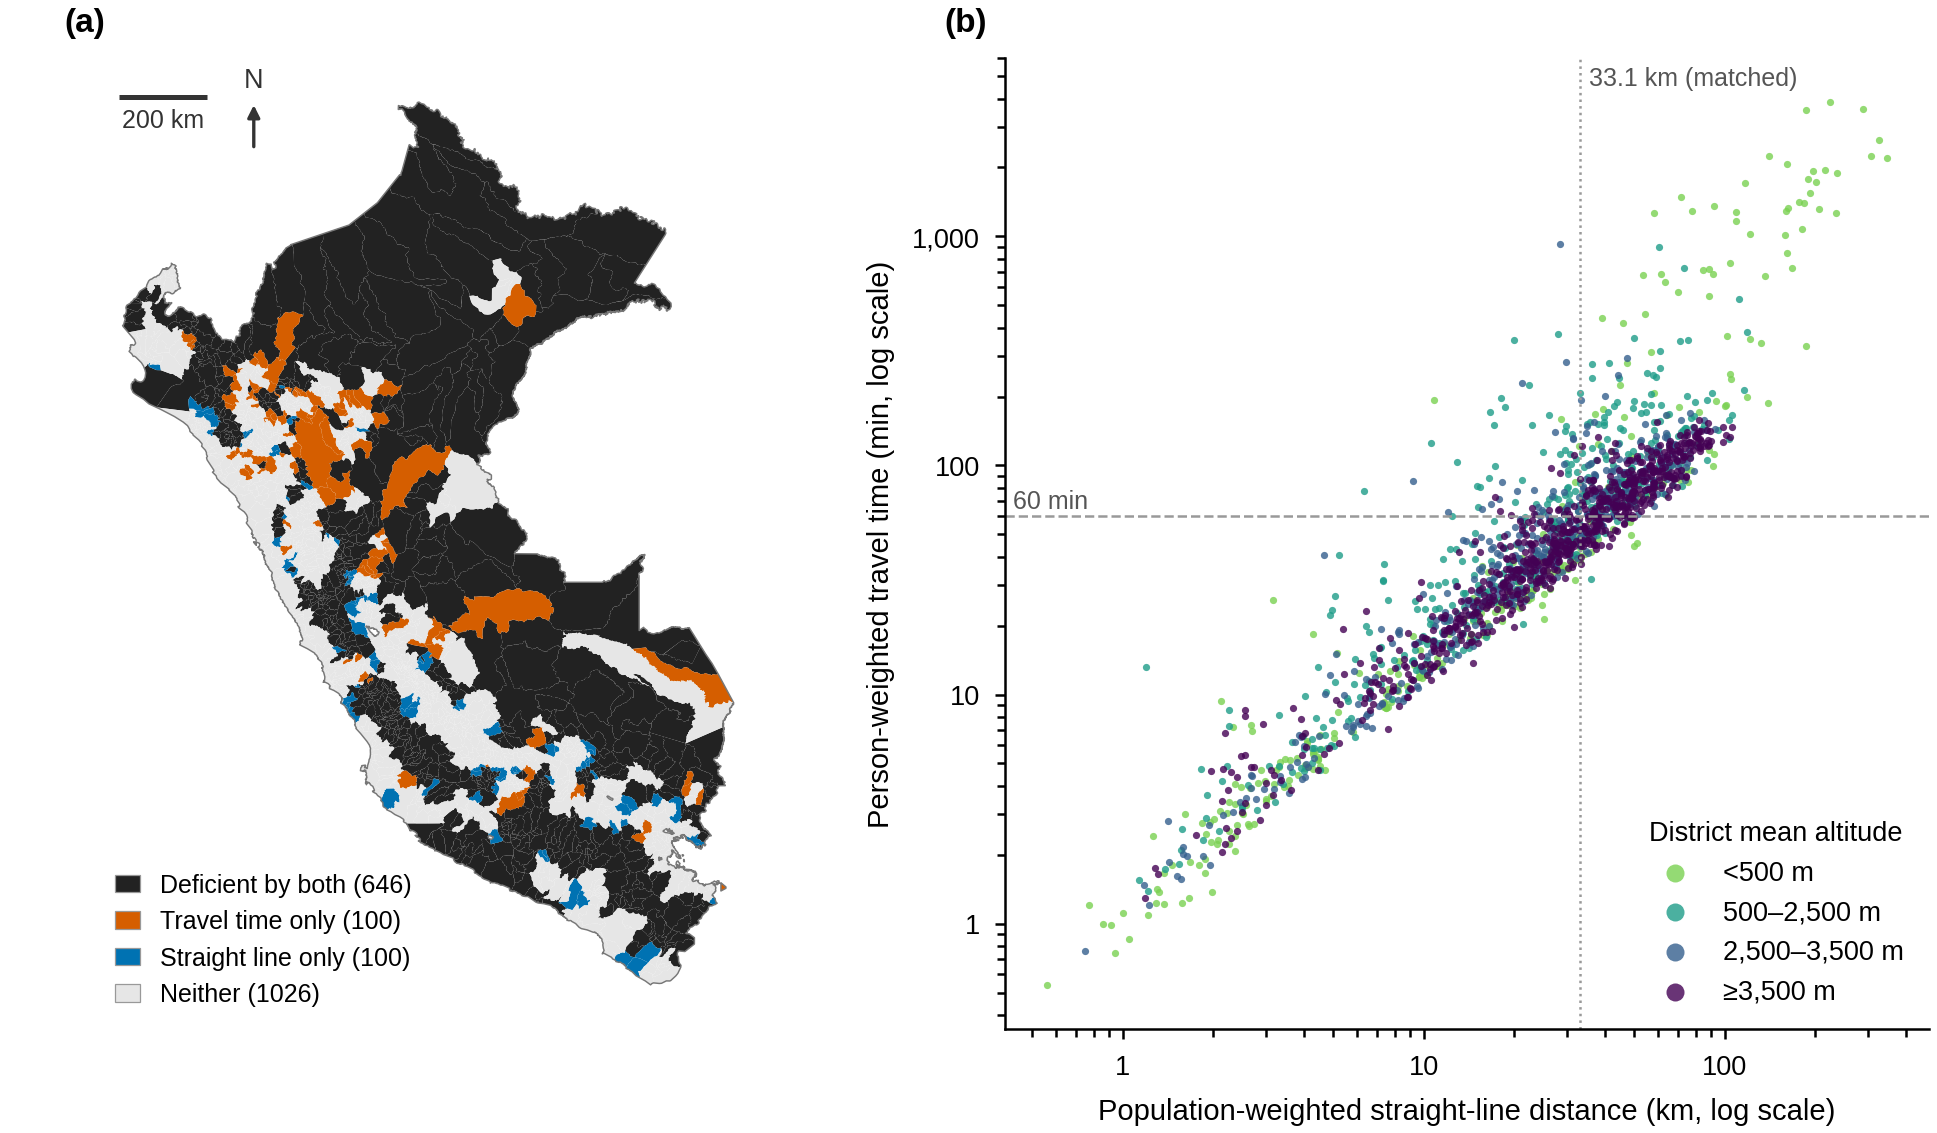

The file beside this chart, header and first rows:
ubigeo, main_min, popweighted_km, agreement, band, km_cut
010101, 1.555, 1.131, neither, 500–2,500 m, 33.12
010102, 76.83, 29.3, time_only, 2,500–3,500 m, 33.12
010103, 54.82, 21.48, neither, 500–2,500 m, 33.12
010104, 54.14, 20.1, neither, 2,500–3,500 m, 33.12
010105, 228.2, 21.26, time_only, 2,500–3,500 m, 33.12
010106, 60.87, 25.81, time_only, 2,500–3,500 m, 33.12
010107, 67.29, 30.03, time_only, 2,500–3,500 m, 33.12
010108, 11.16, 7.207, neither, 500–2,500 m, 33.12
010109, 49.26, 30.98, neither, 2,500–3,500 m, 33.12
010110, 70.11, 39.89, both, 2,500–3,500 m, 33.12
010111, 16.66, 9.302, neither, 2,500–3,500 m, 33.12
010112, 33.03, 19.63, neither, 2,500–3,500 m, 33.12
010113, 55.17, 39.03, distance_only, 2,500–3,500 m, 33.12
010114, 46.09, 20.58, neither, 2,500–3,500 m, 33.12
010115, 68.56, 43.52, both, 2,500–3,500 m, 33.12
010116, 130, 31.37, time_only, 2,500–3,500 m, 33.12
010117, 78.38, 23.17, time_only, 2,500–3,500 m, 33.12
010118, 15.67, 13.46, neither, 500–2,500 m, 33.12
010119, 29.81, 12.76, neither, 2,500–3,500 m, 33.12
010120, 45.29, 14.63, neither, 2,500–3,500 m, 33.12
010121, 29.98, 11.11, neither, 500–2,500 m, 33.12
010201, 1.819, 1.54, neither, 500–2,500 m, 33.12
010202, 72.63, 27.01, time_only, 500–2,500 m, 33.12
010203, 23.54, 10.08, neither, 500–2,500 m, 33.12
010204, 9.746, 6.559, neither, 500–2,500 m, 33.12
010205, 265.5, 60.73, both, 500–2,500 m, 33.12
010206, 23.61, 10.91, neither, 500–2,500 m, 33.12
010301, 80.05, 33.72, both, 2,500–3,500 m, 33.12
010302, 201.4, 40, both, 2,500–3,500 m, 33.12
010303, 55.83, 26.42, neither, 500–2,500 m, 33.12
010304, 85.89, 45.37, both, 500–2,500 m, 33.12
010305, 62.56, 35.86, both, 500–2,500 m, 33.12
010306, 70.42, 46.54, both, 500–2,500 m, 33.12
010307, 49.06, 34.7, distance_only, 500–2,500 m, 33.12
010308, 74.72, 34.7, both, 500–2,500 m, 33.12
010309, 65.39, 29.79, time_only, 2,500–3,500 m, 33.12
010310, 75.77, 37.82, both, 500–2,500 m, 33.12
010311, 28.99, 20.21, neither, 500–2,500 m, 33.12
010312, 253.4, 55.12, both, 500–2,500 m, 33.12
010401, 179.5, 18.65, time_only, 500–2,500 m, 33.12
010402, 903.1, 60.37, both, 500–2,500 m, 33.12
010403, 729.3, 73.09, both, 500–2,500 m, 33.12
010501, 22.06, 14.57, neither, 500–2,500 m, 33.12
010502, 98.6, 48.79, both, 500–2,500 m, 33.12
010503, 136.7, 31.05, time_only, 500–2,500 m, 33.12
010504, 22.38, 14.16, neither, 2,500–3,500 m, 33.12
010505, 154.1, 36.72, both, 2,500–3,500 m, 33.12
010506, 35.49, 15.24, neither, 2,500–3,500 m, 33.12
010507, 37.87, 23.46, neither, 2,500–3,500 m, 33.12
010508, 28.09, 15.05, neither, 2,500–3,500 m, 33.12
010509, 23.47, 15, neither, 2,500–3,500 m, 33.12
010510, 117.1, 29.36, time_only, 500–2,500 m, 33.12
010511, 77.75, 26.8, time_only, 2,500–3,500 m, 33.12
010512, 80.64, 42.23, both, 500–2,500 m, 33.12
010513, 89.34, 35.21, both, 500–2,500 m, 33.12
010514, 154.8, 35.73, both, 500–2,500 m, 33.12
010515, 145.4, 44.86, both, 500–2,500 m, 33.12
010516, 30.86, 18.39, neither, 500–2,500 m, 33.12
010517, 59.57, 41.06, distance_only, 2,500–3,500 m, 33.12
010518, 74.72, 33.41, both, 500–2,500 m, 33.12
... 1,812 more rows
